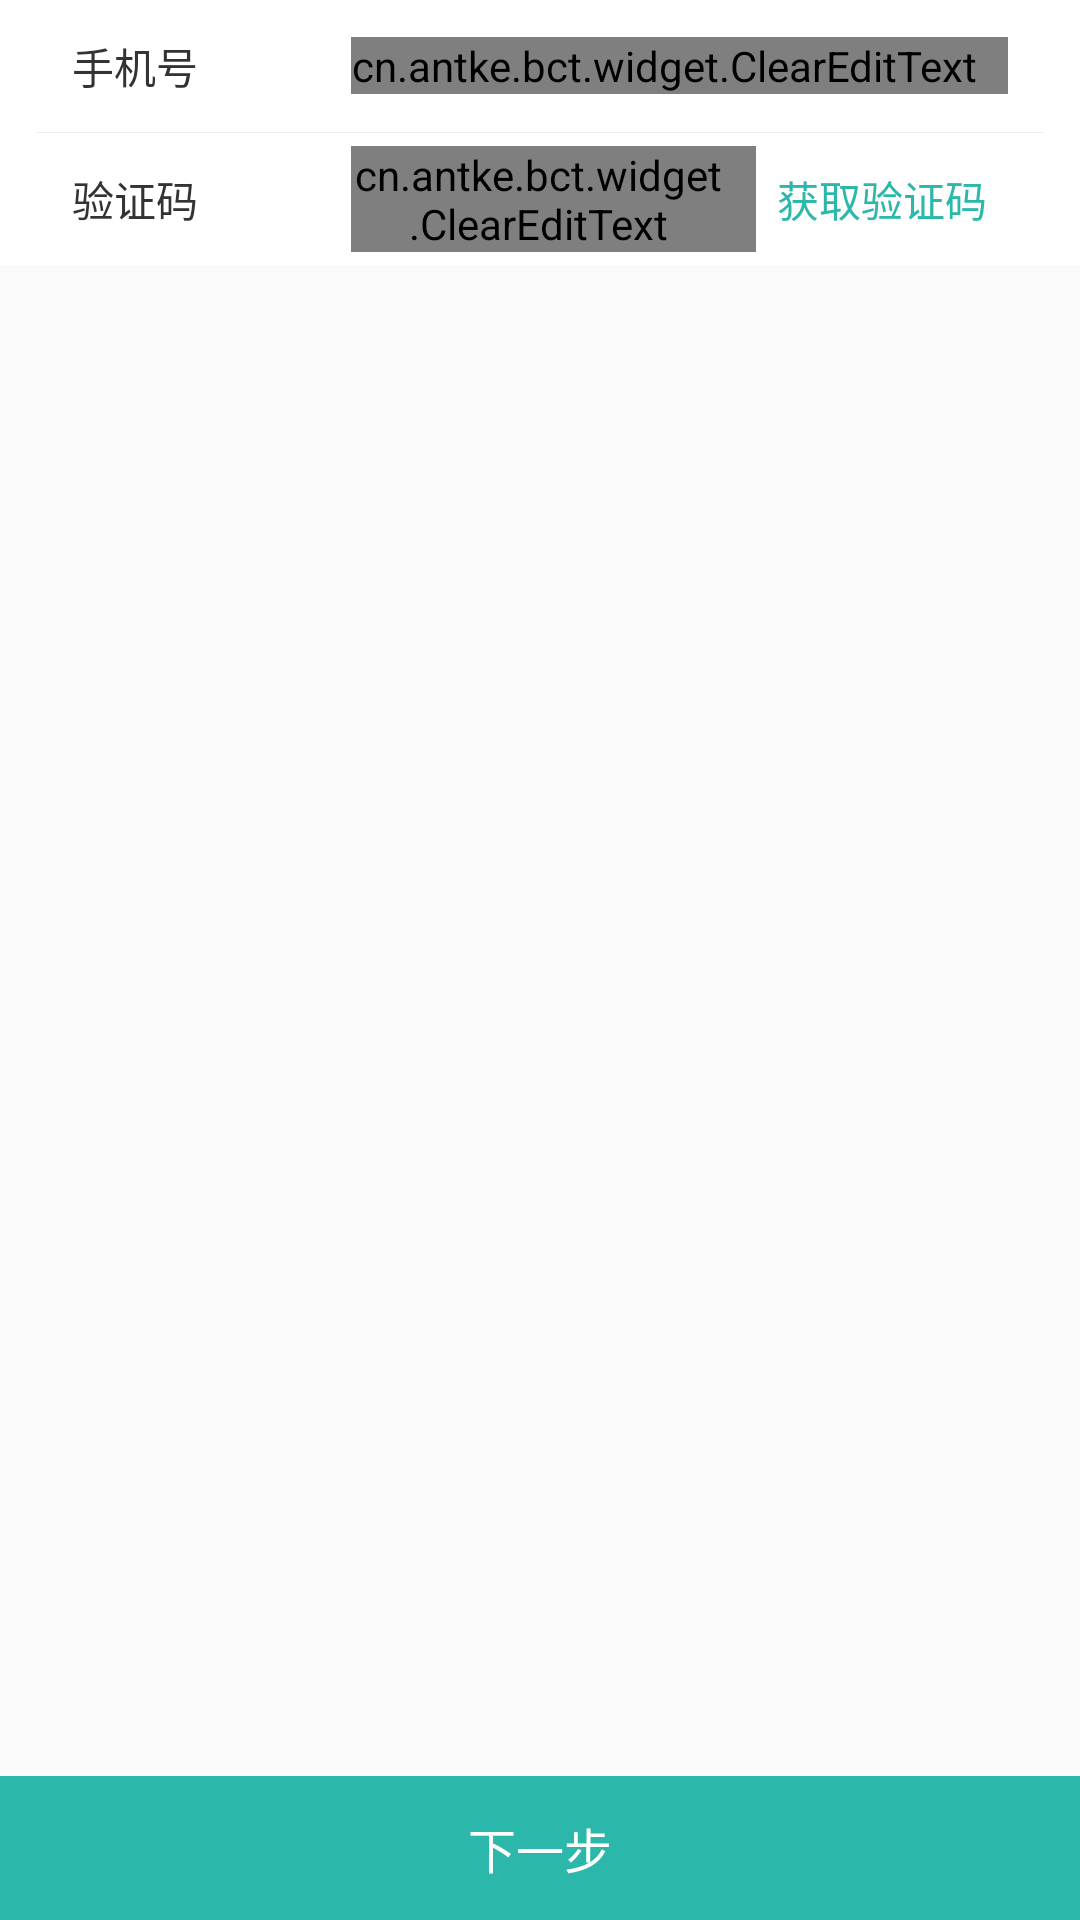

Here is an Android app screen rendered from its layout file. Give the layout XML and the strings, colors and styles it references.
<!-- AndroidManifest.xml: application theme AppTheme -->
<!-- res/layout/act_integral_pwd_reset.xml -->
<?xml version="1.0" encoding="utf-8"?>
<RelativeLayout xmlns:android="http://schemas.android.com/apk/res/android"
                android:layout_width="match_parent"
                android:layout_height="match_parent">

	<LinearLayout
		android:layout_width="match_parent"
		android:layout_height="wrap_content"
		android:background="@color/white"
		android:orientation="vertical"
		android:paddingEnd="12dp"
		android:paddingStart="12dp">

		<LinearLayout
			android:layout_width="match_parent"
			android:layout_height="44dp"
			android:gravity="center"
			android:paddingEnd="12dp"
			android:paddingStart="12dp">

			<TextView
				android:layout_width="93dp"
				android:layout_height="wrap_content"
				android:text="@string/register_phone_text"
				android:textColor="@color/middle_gray"
				android:textSize="14sp"/>

			<cn.antke.bct.widget.ClearEditText
				android:id="@+id/reset_pwd_phone"
				android:layout_width="0dp"
				android:layout_height="wrap_content"
				android:layout_weight="1"
				android:background="@color/transparent"
				android:hint="@string/register_input_phone"
				android:inputType="number"
				android:paddingEnd="10dp"
				android:paddingStart="0dp"
				android:textColor="@color/middle_gray"
				android:textColorHint="@color/edit_introduce_color"
				android:textSize="14sp"/>
		</LinearLayout>

		<View style="@style/person_split_match"/>

		<LinearLayout
			android:layout_width="match_parent"
			android:layout_height="44dp"
			android:gravity="center"
			android:paddingEnd="12dp"
			android:paddingStart="12dp">

			<TextView
				android:layout_width="93dp"
				android:layout_height="wrap_content"
				android:text="@string/register_verify_code_text"
				android:textColor="@color/middle_gray"
				android:textSize="14sp"/>

			<cn.antke.bct.widget.ClearEditText
				android:id="@+id/reset_pwd_identify_code"
				android:layout_width="0dp"
				android:layout_height="wrap_content"
				android:layout_weight="1"
				android:background="@color/transparent"
				android:hint="@string/register_input_verify_code"
				android:inputType="number"
				android:paddingEnd="10dp"
				android:paddingStart="0dp"
				android:textColor="@color/middle_gray"
				android:textColorHint="@color/edit_introduce_color"
				android:textSize="14sp"/>

			<TextView
				android:id="@+id/reset_get_verify_code"
				android:layout_width="wrap_content"
				android:layout_height="wrap_content"
				android:background="@drawable/ic_tran_button"
				android:gravity="center"
				android:padding="7dp"
				android:text="@string/register_get_verify_code"
				android:textColor="@color/primary_color"/>
		</LinearLayout>
	</LinearLayout>

	<TextView
		android:id="@+id/reset_next"
		android:layout_width="match_parent"
		android:layout_height="48dp"
		android:layout_alignParentBottom="true"
		android:background="@color/primary_color"
		android:gravity="center"
		android:text="@string/next"
		android:textColor="@color/white"
		android:textSize="16sp"/>
</RelativeLayout>
<!-- resources referenced by this layout -->
<resources>
  <color name="edit_introduce_color">#CCCCCC</color>
  <color name="middle_gray">#333333</color>
  <color name="primary_color">#2BB8AA</color>
  <color name="transparent">#00000000</color>
  <string name="next">下一步</string>
  <string name="register_get_verify_code">获取验证码</string>
  <string name="register_input_phone">请输入11位手机号码</string>
  <string name="register_input_verify_code">请输入验证码</string>
  <string name="register_phone_text">手机号</string>
  <string name="register_verify_code_text">验证码</string>
  <style name="person_split_match">
  		<item name="android:layout_width">match_parent</item>
  		<item name="android:layout_height">1px</item>
  		<item name="android:background">@color/spilt_line</item>
  	</style>
  <style name="AppTheme" parent="Theme.AppCompat.Light.NoActionBar">
  		
  		<item name="colorPrimary">@color/common_bg</item>
  		<item name="colorPrimaryDark">@color/primary_color</item>
  		<item name="colorAccent">@color/colorAccent</item>
  	</style>
  <color name="spilt_line">#EEEEEE</color>
  <color name="common_bg">#F2F2F2</color>
  <color name="colorAccent">#2BB8AA</color>
  <!-- not gathered from this repository: default colours our renderer supplied (Android Studio template values) -->
  <color name="white">#FFFFFFFF</color>
</resources>
